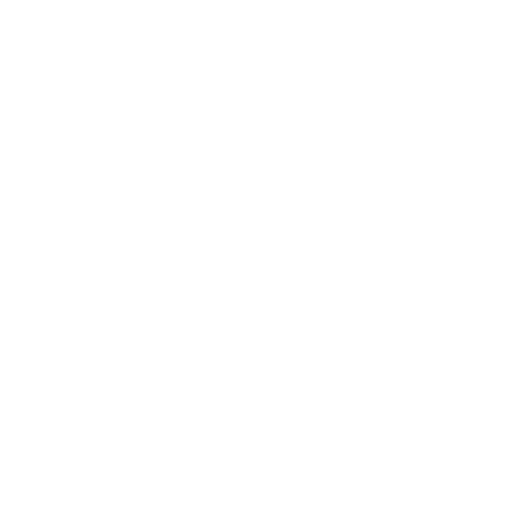
t = 0.00 s
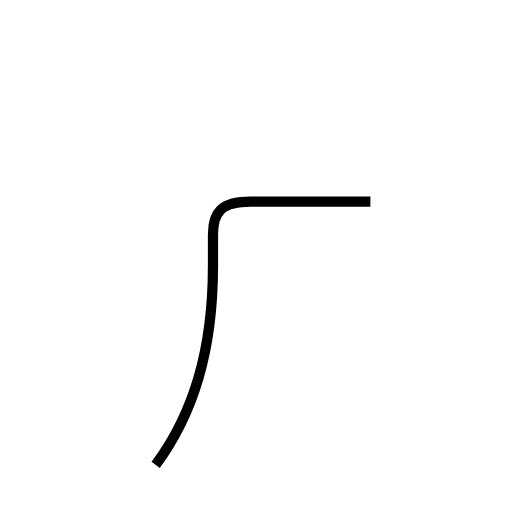
t = 1.23 s
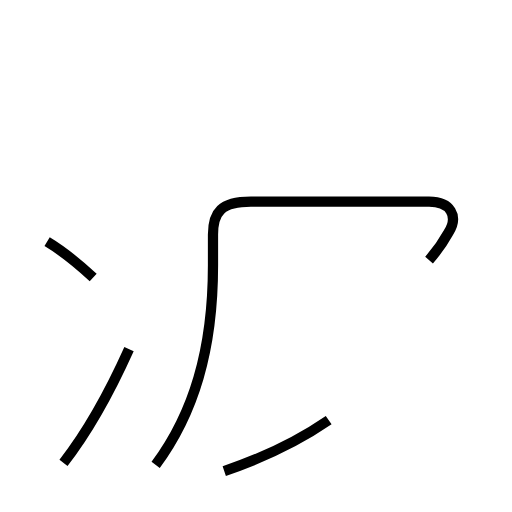
t = 2.54 s
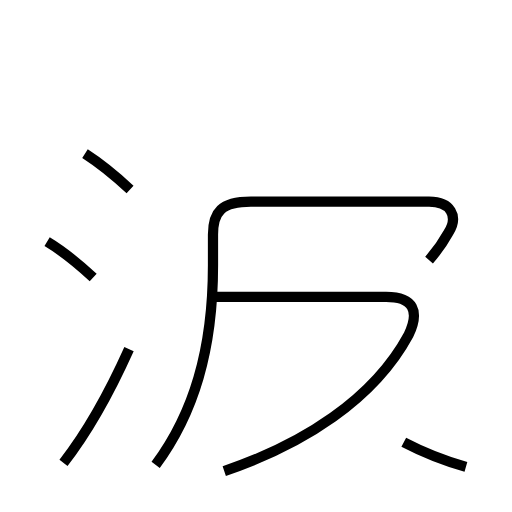
t = 3.93 s
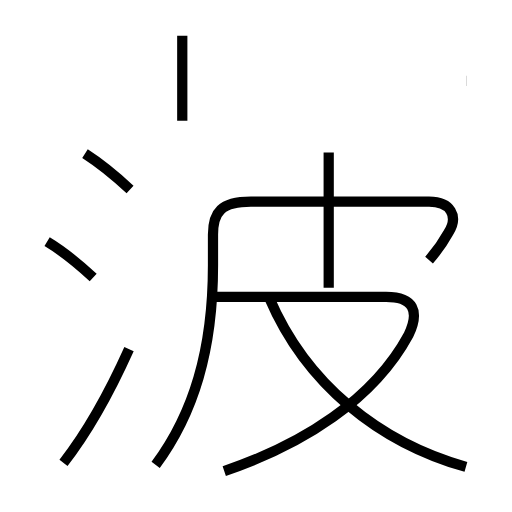
t = 5.16 s
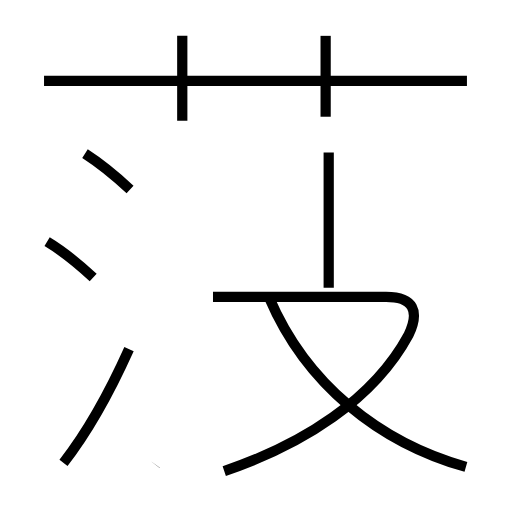
t = 6.64 s

The animated SVG that drew these frames (rendered in a browser with its animation timeline set to each time). Animation: 10 SMIL elements (animate=10); one cycle of 6.64 s.

<?xml version='1.0' encoding='utf-8'?>
<svg viewBox="0.0 -6.0 50.0 50.0" version="1.1" xmlns="http://www.w3.org/2000/svg"><rect x="-1000" y="-1000" width="2000" height="2000" stroke="white" fill="white" /><g style="fill:none;stroke:#000000;stroke-width:1"><path d="M 15.2 1.4 C 18.9 -3.6 20.8 -9.8 20.8 -18.1 L 20.8 -21.1 C 20.8 -23.3 21.6 -24.3 24.5 -24.3 L 41.9 -24.3 C 44.0 -24.3 44.8 -22.9 43.8 -21.3 C 43.3 -20.4 42.6 -19.4 41.9 -18.6 " transform="translate(0.0 38.0)" stroke-dasharray="54.70665914670943" stroke-dashoffset="54.70665914670943"><animate attributeName="stroke-dashoffset" from="54.70665914670943" to="0" dur="1.6411997744012827s" begin="0s; anim_end.end" fill="freeze" id="anim0" /></path><path d="M 6.2 1.2 C 8.7 -2.0 10.8 -5.9 12.6 -9.9 " transform="translate(0.0 38.0)" stroke-dasharray="12.843104418990139" stroke-dashoffset="12.843104418990139"><animate attributeName="stroke-dashoffset" from="12.843104418990139" to="0" dur="0.38529313256970416s" begin="anim0.end" fill="freeze" id="anim1" /></path><path d="M 9.1 -16.9 C 7.8 -18.1 6.1 -19.5 4.6 -20.4 " transform="translate(0.0 38.0)" stroke-dasharray="5.709817764266126" stroke-dashoffset="5.709817764266126"><animate attributeName="stroke-dashoffset" from="5.709817764266126" to="0" dur="0.17129453292798377s" begin="anim1.end" fill="freeze" id="anim2" /></path><path d="M 21.9 2.0 C 29.6 -0.6 36.5 -5.0 39.9 -11.3 C 41.0 -13.6 40.4 -15.0 37.7 -15.0 L 20.8 -15.0 " transform="translate(0.0 38.0)" stroke-dasharray="45.47287862489384" stroke-dashoffset="45.47287862489384"><animate attributeName="stroke-dashoffset" from="45.47287862489384" to="0" dur="1.364186358746815s" begin="anim2.end" fill="freeze" id="anim3" /></path><path d="M 12.7 -25.5 C 11.3 -26.8 9.7 -28.1 8.3 -29.0 " transform="translate(0.0 38.0)" stroke-dasharray="5.629004567553032" stroke-dashoffset="5.629004567553032"><animate attributeName="stroke-dashoffset" from="5.629004567553032" to="0" dur="0.16887013702659096s" begin="anim3.end" fill="freeze" id="anim4" /></path><path d="M 45.5 1.6 C 37.0 -0.8 29.9 -6.5 26.3 -14.9 " transform="translate(0.0 38.0)" stroke-dasharray="26.1911613555197" stroke-dashoffset="26.1911613555197"><animate attributeName="stroke-dashoffset" from="26.1911613555197" to="0" dur="0.785734840665591s" begin="anim4.end" fill="freeze" id="anim5" /></path><path d="M 17.8 -32.2 L 17.8 -40.5 " transform="translate(0.0 38.0)" stroke-dasharray="8.299999999999997" stroke-dashoffset="8.299999999999997"><animate attributeName="stroke-dashoffset" from="8.299999999999997" to="0" dur="0.24899999999999992s" begin="anim5.end" fill="freeze" id="anim6" /></path><path d="M 32.1 -15.9 L 32.1 -29.1 " transform="translate(0.0 38.0)" stroke-dasharray="13.200000000000001" stroke-dashoffset="13.200000000000001"><animate attributeName="stroke-dashoffset" from="13.200000000000001" to="0" dur="0.396s" begin="anim6.end" fill="freeze" id="anim7" /></path><path d="M 45.6 -36.1 L 4.3 -36.1 " transform="translate(0.0 38.0)" stroke-dasharray="41.300000000000004" stroke-dashoffset="41.300000000000004"><animate attributeName="stroke-dashoffset" from="41.300000000000004" to="0" dur="1.239s" begin="anim7.end" fill="freeze" id="anim8" /></path><path d="M 31.8 -32.6 L 31.8 -40.5" transform="translate(0.0 38.0)" stroke-dasharray="7.899999999999999" stroke-dashoffset="7.899999999999999"><animate attributeName="stroke-dashoffset" from="7.899999999999999" to="0" dur="0.23699999999999996s" begin="anim8.end" fill="freeze" id="anim_end" /></path></g></svg>
